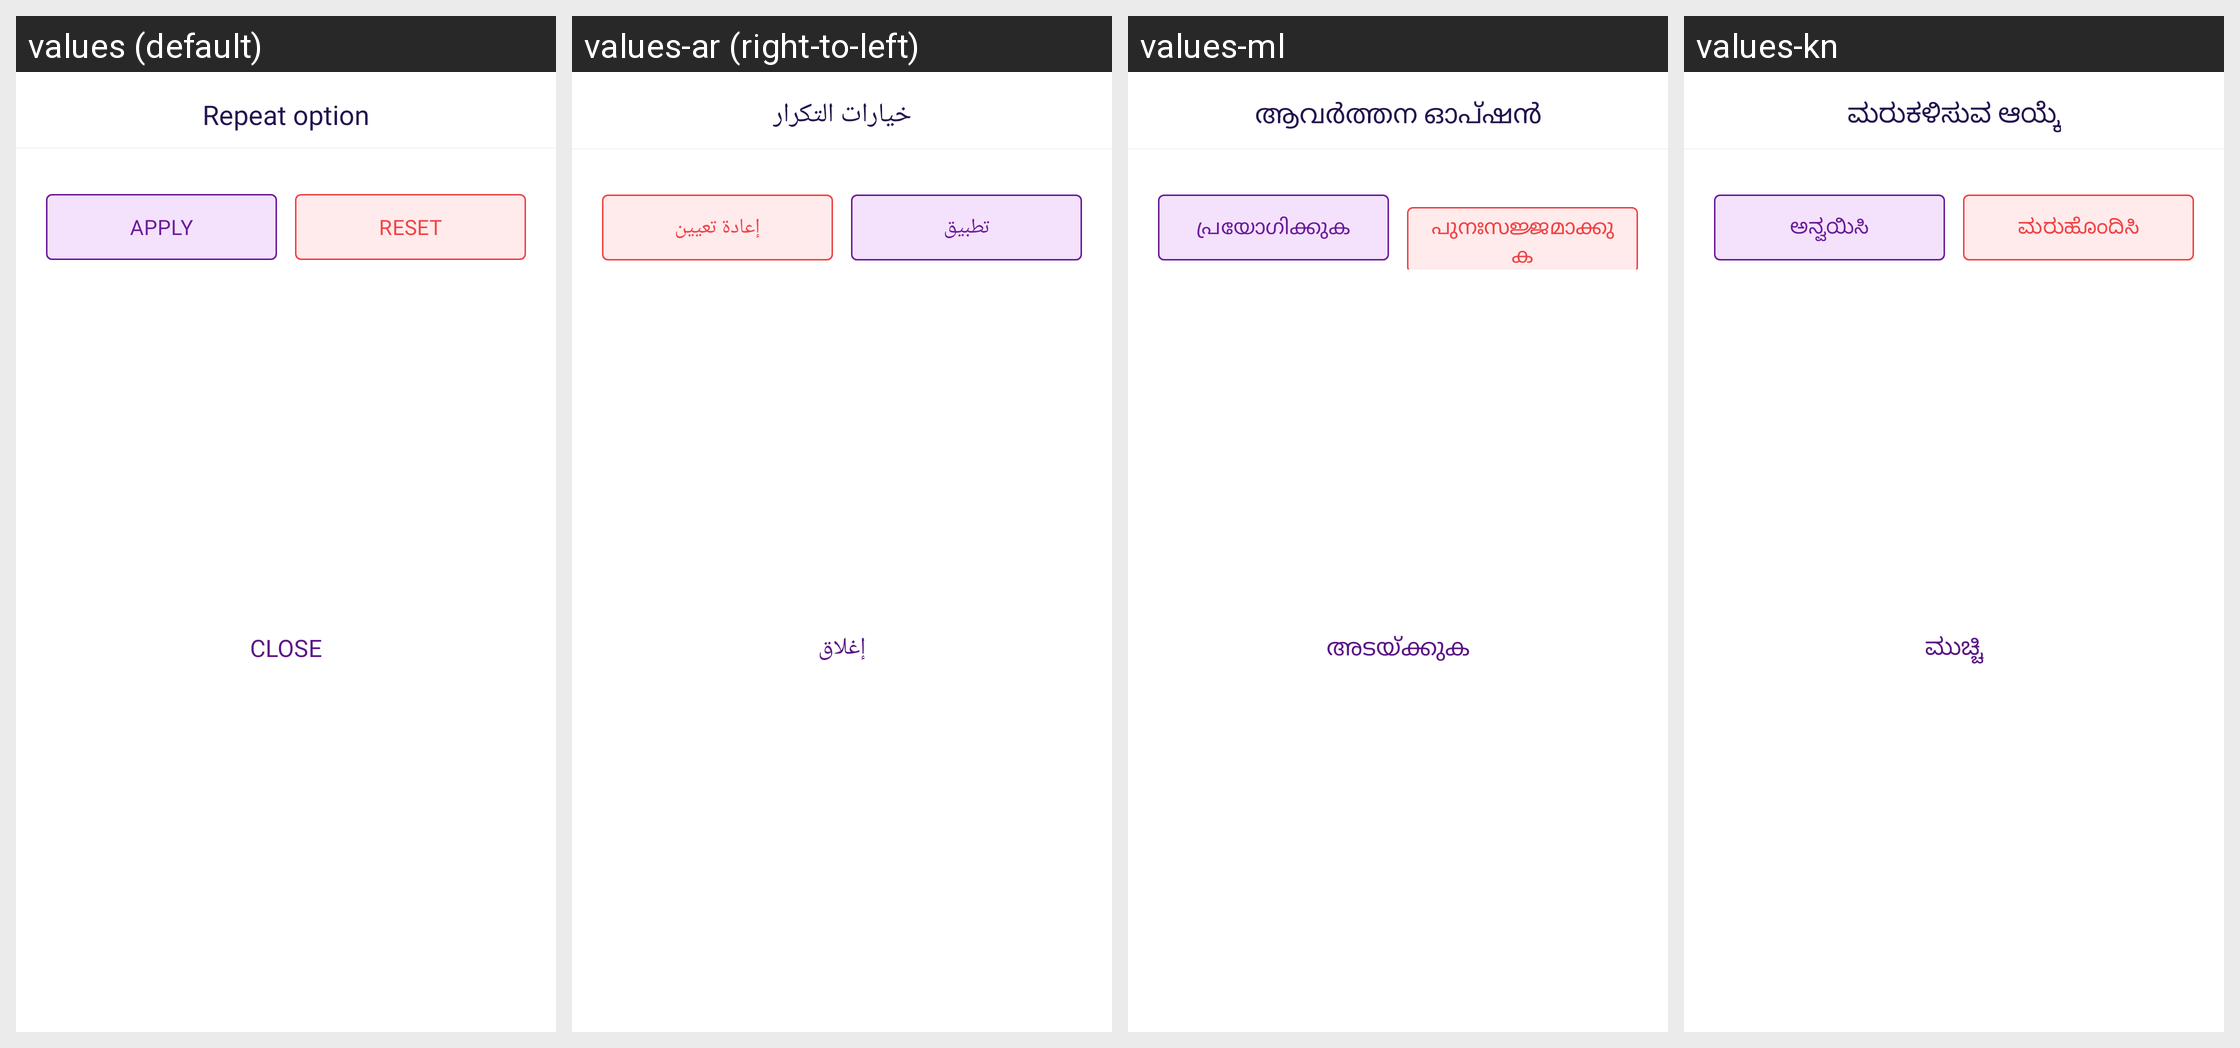

Locale-by-locale string values for the Android screen shown in this grid:
Android screen res/layout/bottom_sheet_repeat_recurring.xml rendered under 4 locales, left to right: values (default), values-ar (right-to-left), values-ml, values-kn. Device: Nexus 5 (rendered at 1080×1920; each locale shown at half size, 540×960, under a caption strip naming it); theme Theme.MoneyTracker.
Other locales in the repository, not shown: values-bn, values-cs, values-de, values-el, values-es, values-fa, values-fr, values-hi, values-in, values-it, values-ja, values-ko, values-ms, values-pl, values-pt-rBR, values-ro, values-ru, values-ta-rIN, values-te, values-th, values-tr, values-uk, values-vi, values-zh-rCN, values-zh-rTW.
Strings drawn on this screen, with the default value and each locale's value (text and hints the layout hard-codes, and strings that could not be matched under every locale, appear in the picture but are not listed):

repeat_option
  values: Repeat option
  values-ar: خيارات التكرار
  values-ml: ആവർത്തന ഓപ്ഷൻ
  values-kn: ಮರುಕಳಿಸುವ ಆಯ್ಕೆ

apply
  values: Apply
  values-ar: تطبيق
  values-ml: പ്രയോഗിക്കുക
  values-kn: ಅನ್ವಯಿಸಿ

reset
  values: Reset
  values-ar: إعادة تعيين
  values-ml: പുനഃസജ്ജമാക്കുക
  values-kn: ಮರುಹೊಂದಿಸಿ

text_close
  values: Close
  values-ar: إغلاق
  values-ml: അടയ്ക്കുക
  values-kn: ಮುಚ್ಚಿ
